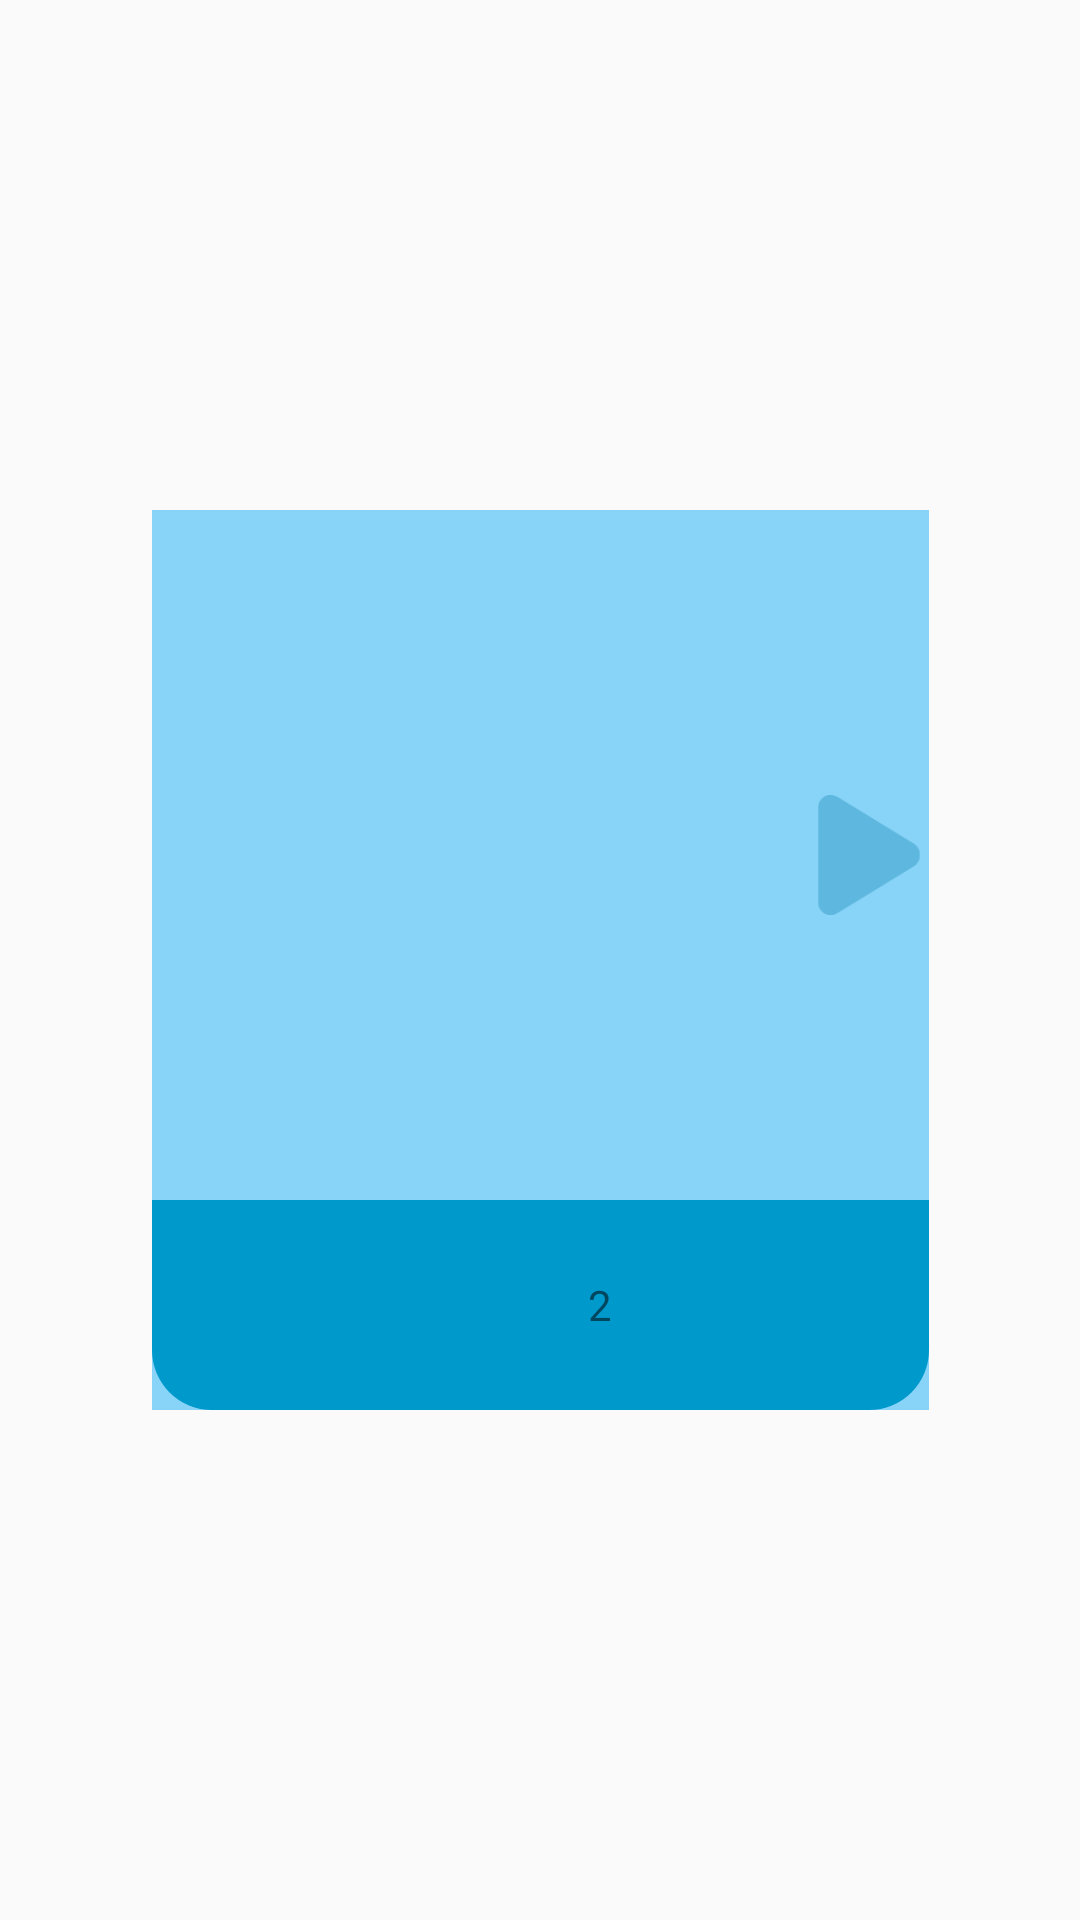

Layout XML and referenced resources for this Android screen:
<!-- AndroidManifest.xml: application theme AppTheme -->
<!-- res/layout/calender_layout.xml -->
<?xml version="1.0" encoding="utf-8"?>
<android.support.constraint.ConstraintLayout xmlns:android="http://schemas.android.com/apk/res/android"
    xmlns:app="http://schemas.android.com/apk/res-auto"
    xmlns:tools="http://schemas.android.com/tools"
    android:layout_width="match_parent"
    android:layout_height="match_parent"
    android:layout_gravity="center"
    tools:layout_editor_absoluteY="25dp">

    
    <android.support.constraint.ConstraintLayout
        android:id="@+id/dayAndNightLayout"
        android:layout_width="259dp"
        android:layout_height="300dp"
        android:layout_marginStart="8dp"
        android:layout_marginTop="8dp"
        android:layout_marginEnd="8dp"
        android:layout_marginBottom="8dp"
        android:background="#88d4f8"
        app:layout_constraintBottom_toBottomOf="parent"
        app:layout_constraintEnd_toEndOf="parent"
        app:layout_constraintStart_toStartOf="parent"
        app:layout_constraintTop_toTopOf="parent">

        
        <LinearLayout
            android:id="@+id/dataLayout"
            android:layout_width="match_parent"
            android:layout_height="70dp"
            android:background="@drawable/shape_corner_down"
            android:gravity="center"
            app:layout_constraintBottom_toBottomOf="parent">

            
            <ImageView
                android:id="@+id/starimg"
                android:layout_width="30dp"
                android:layout_height="30dp"
                android:layout_gravity="center"
                android:layout_marginRight="10dp"
                android:src="@drawable/star" />

            
            <TextView
                android:id="@+id/starNumber"
                android:layout_width="wrap_content"
                android:layout_height="wrap_content"
                android:text="2" />
        </LinearLayout>

        
        <ImageView
            android:id="@+id/dayOrNightImage"
            android:layout_width="150dp"
            android:layout_height="150dp"
            android:layout_marginStart="8dp"
            android:layout_marginTop="8dp"
            android:layout_marginEnd="8dp"
            android:layout_marginBottom="8dp"
            app:layout_constraintBottom_toTopOf="@+id/dataLayout"
            app:layout_constraintEnd_toEndOf="parent"
            app:layout_constraintStart_toStartOf="parent"
            app:layout_constraintTop_toTopOf="parent"
            app:srcCompat="@drawable/reward_daytime" />

        
        <ImageView
            android:id="@+id/rightArrowImage"
            android:layout_width="40dp"
            android:layout_height="40dp"
            android:layout_marginTop="8dp"
            android:layout_marginBottom="8dp"
            app:layout_constraintBottom_toTopOf="@+id/dataLayout"
            app:layout_constraintEnd_toEndOf="parent"
            app:layout_constraintTop_toTopOf="parent"
            app:srcCompat="@drawable/arrow_right_template" />

        
        <ImageView
            android:id="@+id/leftArrowImage"
            android:layout_width="40dp"
            android:layout_height="40dp"
            android:layout_marginTop="8dp"
            android:layout_marginBottom="8dp"
            android:visibility="invisible"
            app:layout_constraintBottom_toTopOf="@+id/dataLayout"
            app:layout_constraintStart_toStartOf="parent"
            app:layout_constraintTop_toTopOf="parent"
            app:srcCompat="@drawable/arrow_left_template" />

    </android.support.constraint.ConstraintLayout>
</android.support.constraint.ConstraintLayout>
<!-- resources referenced by this layout -->
<resources>
  <!-- drawable arrow_left_template: png bitmap (drawable, 1324 bytes) -->
  <!-- drawable arrow_right_template: png bitmap (drawable, 1334 bytes) -->
  <!-- drawable shape_corner (drawable) -->
  <?xml version="1.0" encoding="utf-8"?>
  <shape xmlns:android="http://schemas.android.com/apk/res/android">
      <solid android:color="#555" />
      <corners android:topLeftRadius="20dp"
          android:topRightRadius="20dp"
          android:bottomRightRadius="20dp"
          android:bottomLeftRadius="20dp"/>
      <stroke android:width="1dp" android:color="#000000" />
  </shape>
  <!-- drawable shape_corner_down (drawable) -->
  <?xml version="1.0" encoding="utf-8"?>
  <shape xmlns:android="http://schemas.android.com/apk/res/android">
      <solid android:color="#0099CC" />
      <corners android:bottomRightRadius="20dp"
          android:bottomLeftRadius="20dp"/>
      <stroke android:width="0dp" android:color="#000000"/>
  </shape>
  <style name="AppTheme" parent="Theme.AppCompat.Light.NoActionBar">
          
          <item name="colorPrimary">@color/colorPrimary</item>
          <item name="colorPrimaryDark">@color/colorPrimaryDark</item>
          <item name="colorAccent">@color/colorAccent</item>
      </style>
  <!-- not gathered from this repository: default colours our renderer supplied (Android Studio template values) -->
  <color name="colorPrimary">#FF6200EE</color>
  <color name="colorPrimaryDark">#FF3700B3</color>
  <color name="colorAccent">#FF03DAC5</color>
</resources>
